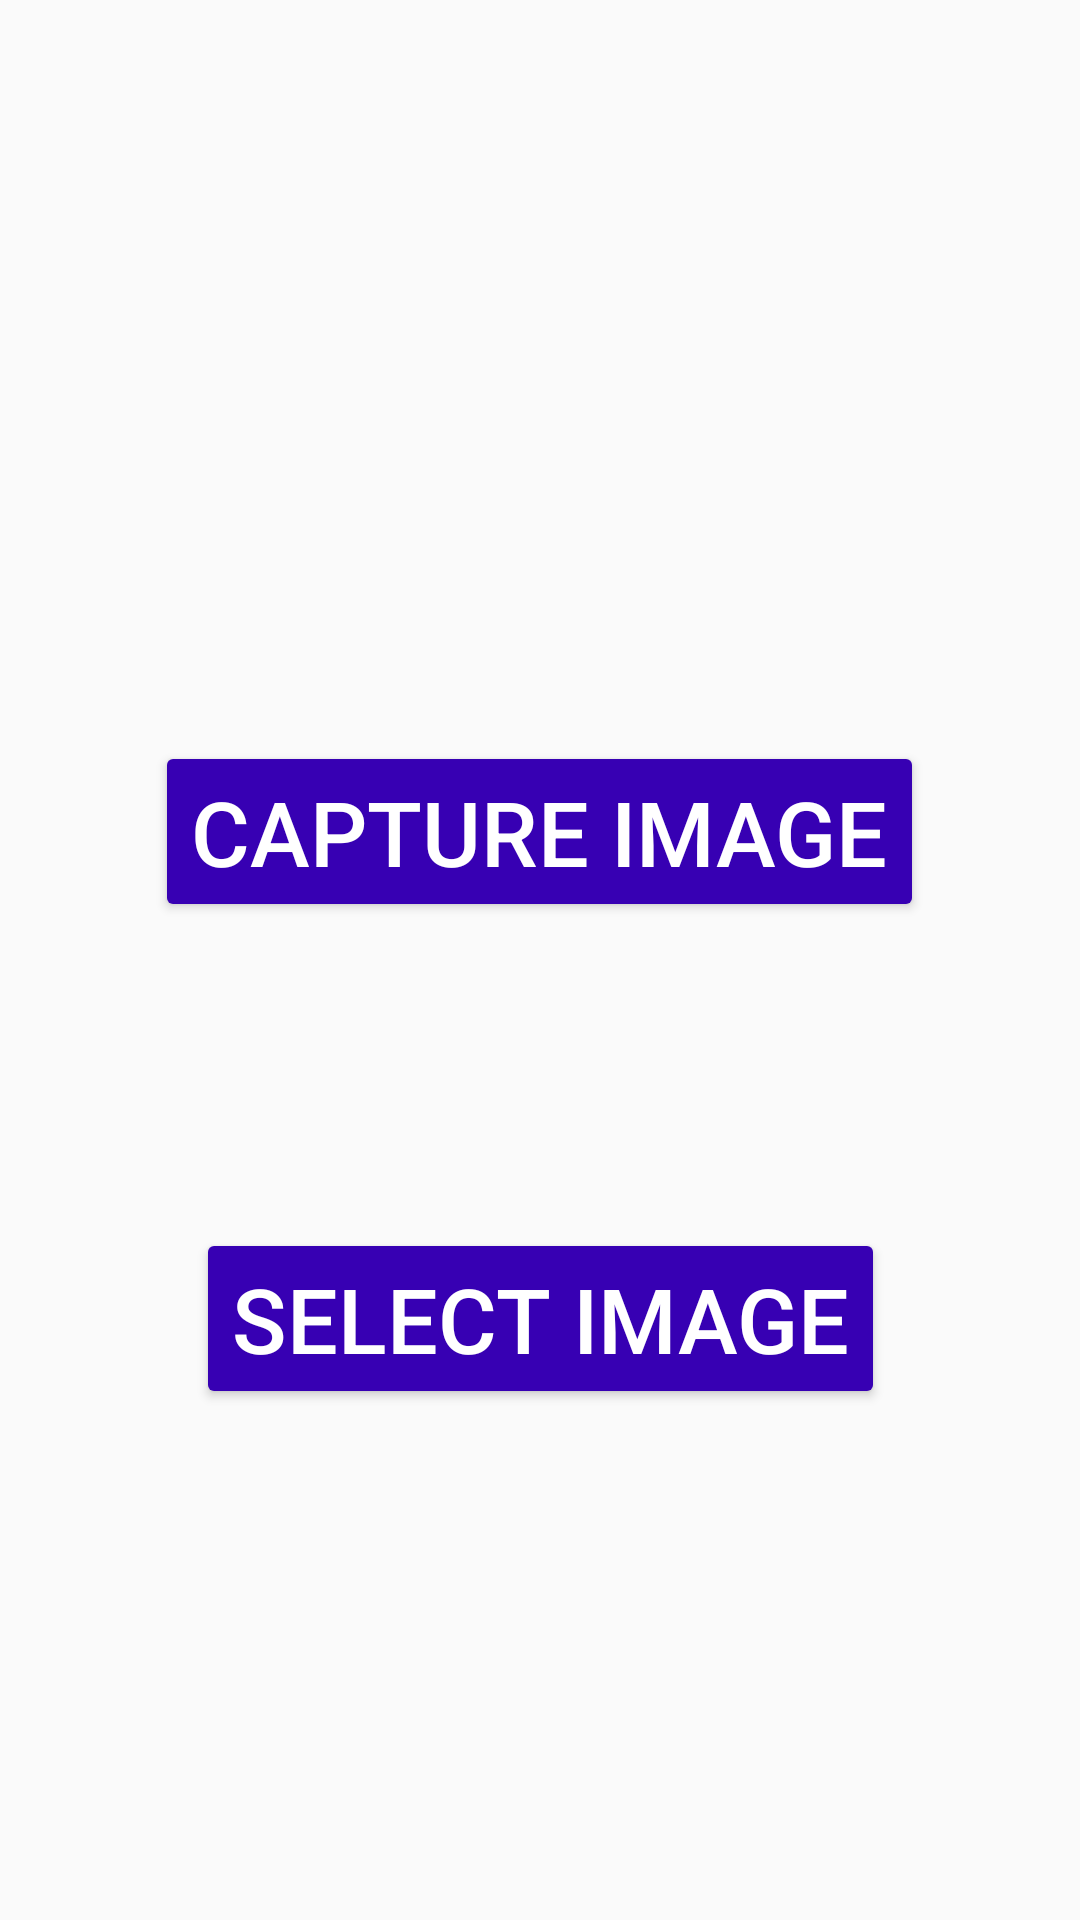

Write the Android layout XML for this screen, with the resource values it uses.
<!-- AndroidManifest.xml: application theme AppTheme -->
<!-- res/layout/fragment_frag_main.xml -->
<?xml version="1.0" encoding="utf-8"?>
<androidx.constraintlayout.widget.ConstraintLayout xmlns:android="http://schemas.android.com/apk/res/android"
    xmlns:app="http://schemas.android.com/apk/res-auto"
    xmlns:tools="http://schemas.android.com/tools"
    android:layout_width="match_parent"
    android:layout_height="match_parent"
    tools:context=".Fragmain" >

    <Button
        android:id="@+id/button"
        style="@style/Widget.AppCompat.Button.Colored"
        android:layout_width="wrap_content"
        android:layout_height="wrap_content"
        android:linksClickable="false"
        android:text="@string/capture"
        android:textSize="30sp"
        app:layout_constraintBottom_toBottomOf="parent"
        app:layout_constraintEnd_toEndOf="parent"
        app:layout_constraintHorizontal_bias="0.498"
        app:layout_constraintStart_toStartOf="parent"
        app:layout_constraintTop_toTopOf="parent"
        app:layout_constraintVertical_bias="0.426" />

    <Button
        android:id="@+id/button2"
        style="@style/Widget.AppCompat.Button.Colored"
        android:layout_width="wrap_content"
        android:layout_height="wrap_content"
        android:text="@string/select_image"
        android:textSize="30sp"
        app:layout_constraintBottom_toBottomOf="parent"
        app:layout_constraintEnd_toEndOf="parent"
        app:layout_constraintStart_toStartOf="parent"
        app:layout_constraintTop_toBottomOf="@+id/button"
        app:layout_constraintVertical_bias="0.375" />
</androidx.constraintlayout.widget.ConstraintLayout>
<!-- resources referenced by this layout -->
<resources>
  <string name="capture">Capture Image</string>
  <string name="select_image">Select Image</string>
  <style name="AppTheme" parent="Theme.AppCompat.DayNight">
          
          <item name="colorPrimary">@color/ico_background</item>
          <item name="colorPrimaryDark">@color/colorPrimaryDark</item>
          <item name="colorAccent">@color/colorPrimaryDark</item>
      </style>
  <color name="ico_background">#0C0808</color>
  <!-- not gathered from this repository: default colours our renderer supplied (Android Studio template values) -->
  <color name="colorPrimaryDark">#FF3700B3</color>
</resources>
